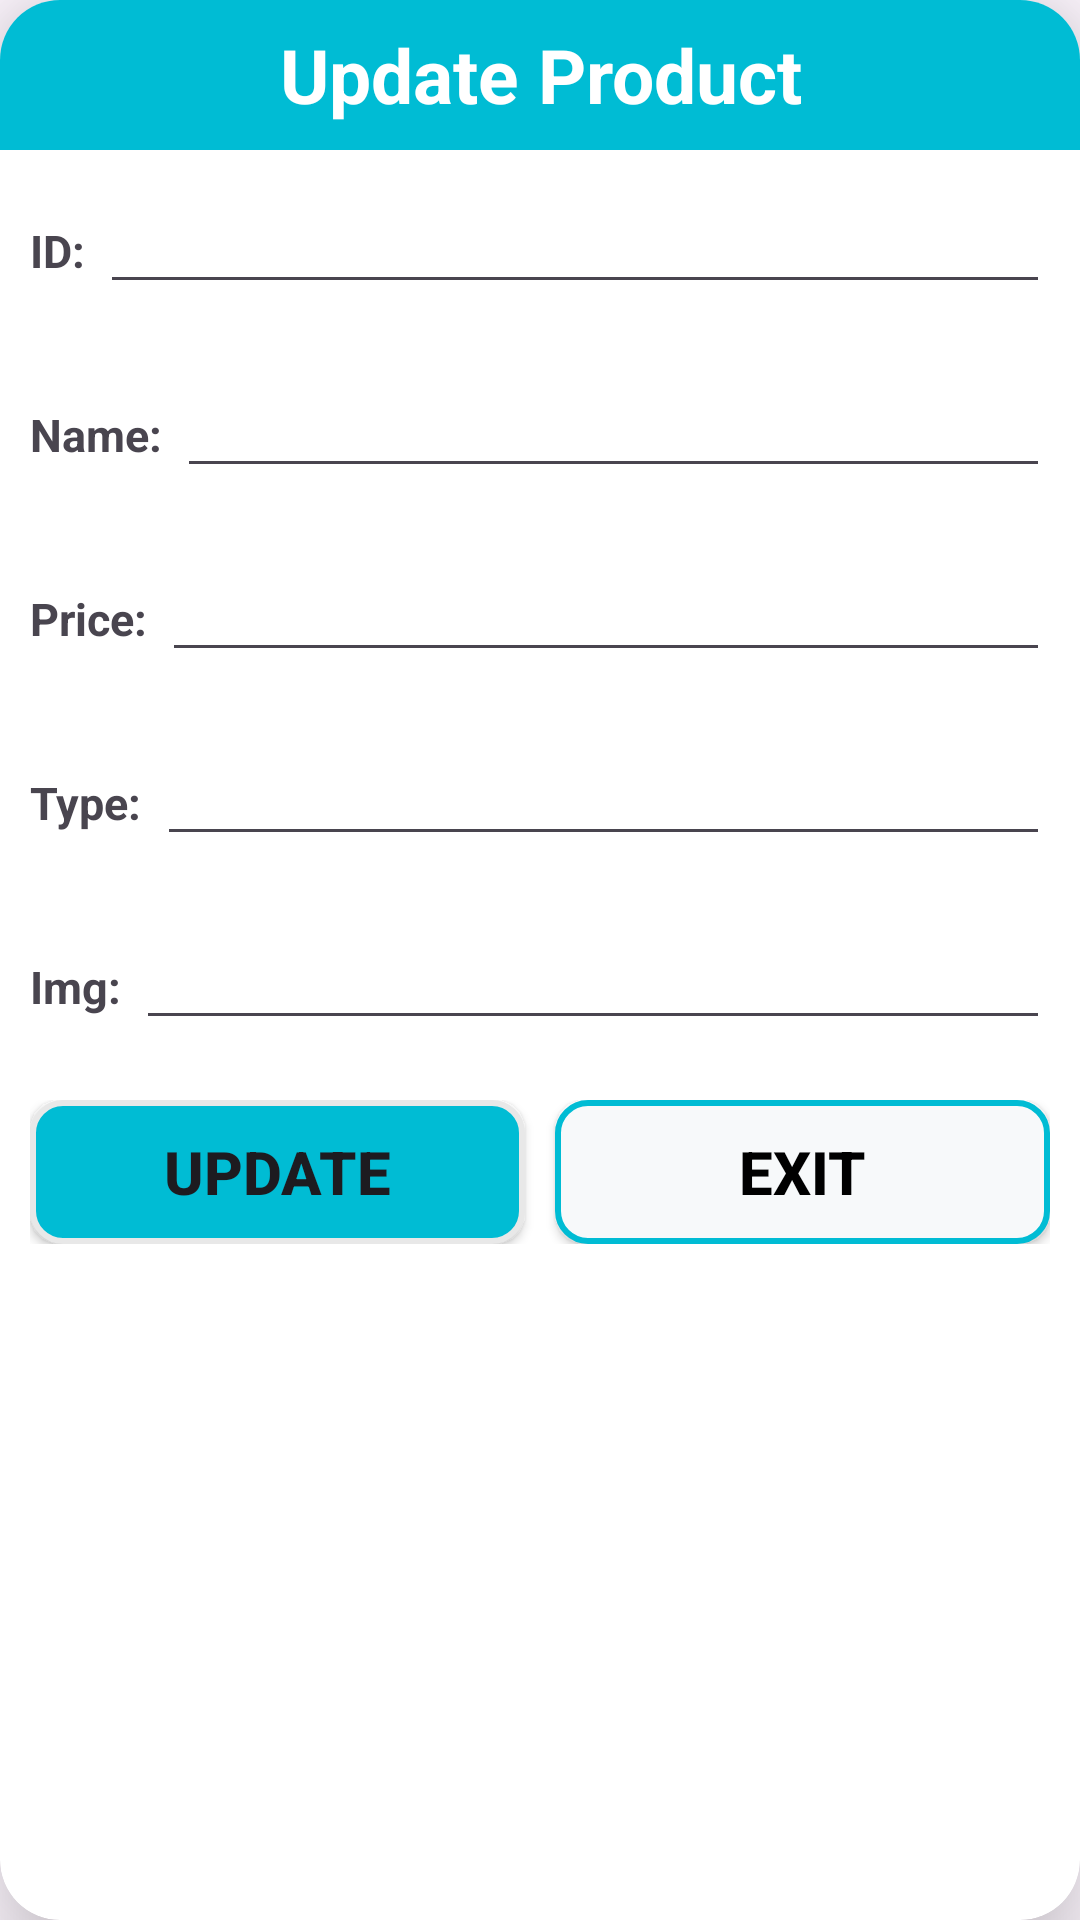

This screen was rendered from an Android layout file. Write that file and the resources it references.
<!-- AndroidManifest.xml: application theme Theme.Asm_api -->
<!-- res/layout/dialog_edit.xml -->
<?xml version="1.0" encoding="utf-8"?>
<androidx.cardview.widget.CardView xmlns:android="http://schemas.android.com/apk/res/android"
    android:layout_width="match_parent"
    android:layout_height="wrap_content"
    xmlns:app="http://schemas.android.com/apk/res-auto"
    app:cardCornerRadius="20dp"
    app:cardElevation="20dp">

    <LinearLayout
        android:layout_width="match_parent"
        android:layout_height="wrap_content"
        android:orientation="vertical">

        <TextView
            android:layout_width="match_parent"
            android:layout_height="50dp"
            android:background="#00BCD4"
            android:gravity="center"
            android:textSize="25dp"
            android:textStyle="bold"
            android:textColor="@color/white"
            android:text="Update Product"/>

        <LinearLayout
            android:layout_width="match_parent"
            android:layout_height="wrap_content"
            android:orientation="vertical">

            <LinearLayout
                android:layout_width="match_parent"
                android:layout_height="wrap_content"
                android:padding="10dp">

                <TextView
                    android:layout_width="wrap_content"
                    android:layout_height="wrap_content"
                    android:textStyle="bold"
                    android:textSize="15dp"
                    android:text="ID:"/>
                <EditText
                    android:id="@+id/edt_id_up"
                    android:layout_width="match_parent"
                    android:layout_height="wrap_content"
                    android:lines="1"
                    android:inputType="text"
                    android:layout_marginLeft="5dp"/>
            </LinearLayout>

            <LinearLayout
                android:layout_width="match_parent"
                android:layout_height="wrap_content"
                android:padding="10dp">



                <TextView
                    android:layout_width="wrap_content"
                    android:layout_height="wrap_content"
                    android:textStyle="bold"
                    android:textSize="15dp"
                    android:text="Name:"/>
                <EditText
                    android:id="@+id/edt_name_up"
                    android:layout_width="match_parent"
                    android:layout_height="wrap_content"
                    android:lines="1"
                    android:inputType="text"
                    android:layout_marginLeft="5dp"/>
            </LinearLayout>

            <LinearLayout
                android:layout_width="match_parent"
                android:layout_height="wrap_content"
                android:padding="10dp">

                <TextView
                    android:layout_width="wrap_content"
                    android:layout_height="wrap_content"
                    android:textStyle="bold"
                    android:textSize="15dp"
                    android:text="Price:"/>
                <EditText
                    android:id="@+id/edt_price_up"
                    android:layout_width="match_parent"
                    android:layout_height="wrap_content"
                    android:lines="1"
                    android:inputType="number"
                    android:layout_marginLeft="5dp"/>

            </LinearLayout>

            <LinearLayout
                android:layout_width="match_parent"
                android:layout_height="wrap_content"
                android:padding="10dp">

                <TextView
                    android:layout_width="wrap_content"
                    android:layout_height="wrap_content"
                    android:textStyle="bold"
                    android:textSize="15dp"
                    android:text="Type:"/>
                <EditText
                    android:id="@+id/edt_type_up"
                    android:layout_width="match_parent"
                    android:layout_height="wrap_content"
                    android:lines="1"
                    android:inputType="text"
                    android:layout_marginLeft="5dp"/>

            </LinearLayout>

            <LinearLayout
                android:layout_width="match_parent"
                android:layout_height="wrap_content"
                android:padding="10dp">

                <TextView
                    android:layout_width="wrap_content"
                    android:layout_height="wrap_content"
                    android:textStyle="bold"
                    android:textSize="15dp"
                    android:text="Img:"/>
                <EditText
                    android:id="@+id/edt_img_up"
                    android:layout_width="match_parent"
                    android:layout_height="wrap_content"
                    android:lines="1"
                    android:inputType="text"
                    android:layout_marginLeft="5dp"/>

            </LinearLayout>


            <LinearLayout
                android:layout_width="match_parent"
                android:layout_height="wrap_content"
                android:gravity="center"
                android:padding="10dp">

                <Button
                    android:id="@+id/btn_update"
                    android:layout_width="0dp"
                    android:layout_height="wrap_content"
                    android:layout_weight="1"
                    android:background="@drawable/brackground_button2"
                    app:backgroundTint="@null"
                    android:textStyle="bold"
                    android:textSize="20dp"
                    android:text="Update"/>

                <Button
                    android:id="@+id/btn_exit"
                    android:layout_width="0dp"
                    android:layout_height="wrap_content"
                    android:layout_weight="1"
                    android:background="@drawable/brackground_button"
                    android:layout_marginLeft="10dp"
                    app:backgroundTint="@null"
                    android:textColor="@color/black"
                    android:textStyle="bold"
                    android:textSize="20dp"
                    android:text="Exit"/>

            </LinearLayout>


        </LinearLayout>
    </LinearLayout>

</androidx.cardview.widget.CardView>
<!-- resources referenced by this layout -->
<resources>
  <!-- drawable brackground_button (drawable) -->
  <?xml version="1.0" encoding="utf-8"?>
  <selector xmlns:android="http://schemas.android.com/apk/res/android">
      <item>
          <shape android:shape="rectangle">
              <stroke android:width="2dp" android:color="#00BCD4"/>
              <solid android:color="#F7F9FA" />
              <corners android:radius="10dp" />
          </shape>
      </item>
  </selector>
  <!-- drawable brackground_button2 (drawable) -->
  <?xml version="1.0" encoding="utf-8"?>
  <selector xmlns:android="http://schemas.android.com/apk/res/android">
      <item>
          <shape android:shape="rectangle">
              <stroke android:width="2dp" android:color="#E8E8E8"/>
              <solid android:color="#00BCD4" />
              <corners android:radius="10dp" />
          </shape>
      </item>
  </selector>
  <style name="Theme.Asm_api" parent="Base.Theme.Asm_api" />
  <style name="Base.Theme.Asm_api" parent="Theme.Material3.DayNight.NoActionBar">
          
          
      </style>
  <!-- not gathered from this repository: default colours our renderer supplied (Android Studio template values) -->
  <color name="black">#FF000000</color>
  <color name="white">#FFFFFFFF</color>
</resources>
